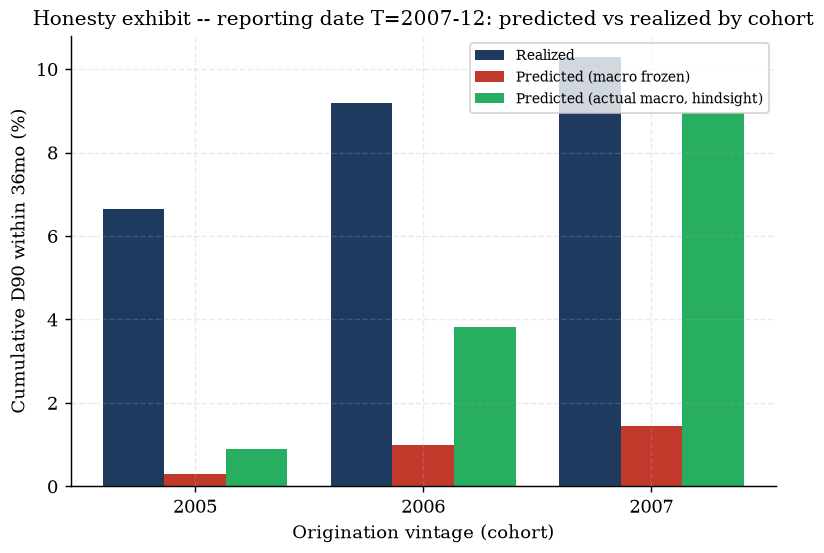

Data behind this chart, as committed beside it:
vintage, n_loans, realized_cum_d90, predicted_cum_d90_frozen, predicted_cum_d90_actual, miss_ratio_frozen, miss_ratio_actual
2005, 39420, 0.06649, 0.002976, 0.00898, 22.34, 7.405
2006, 43130, 0.09188, 0.009937, 0.03818, 9.246, 2.407
2007, 41685, 0.1028, 0.01458, 0.0895, 7.054, 1.149
ALL, 124235, 0.0875, 0.009285, 0.04613, 9.424, 1.897
